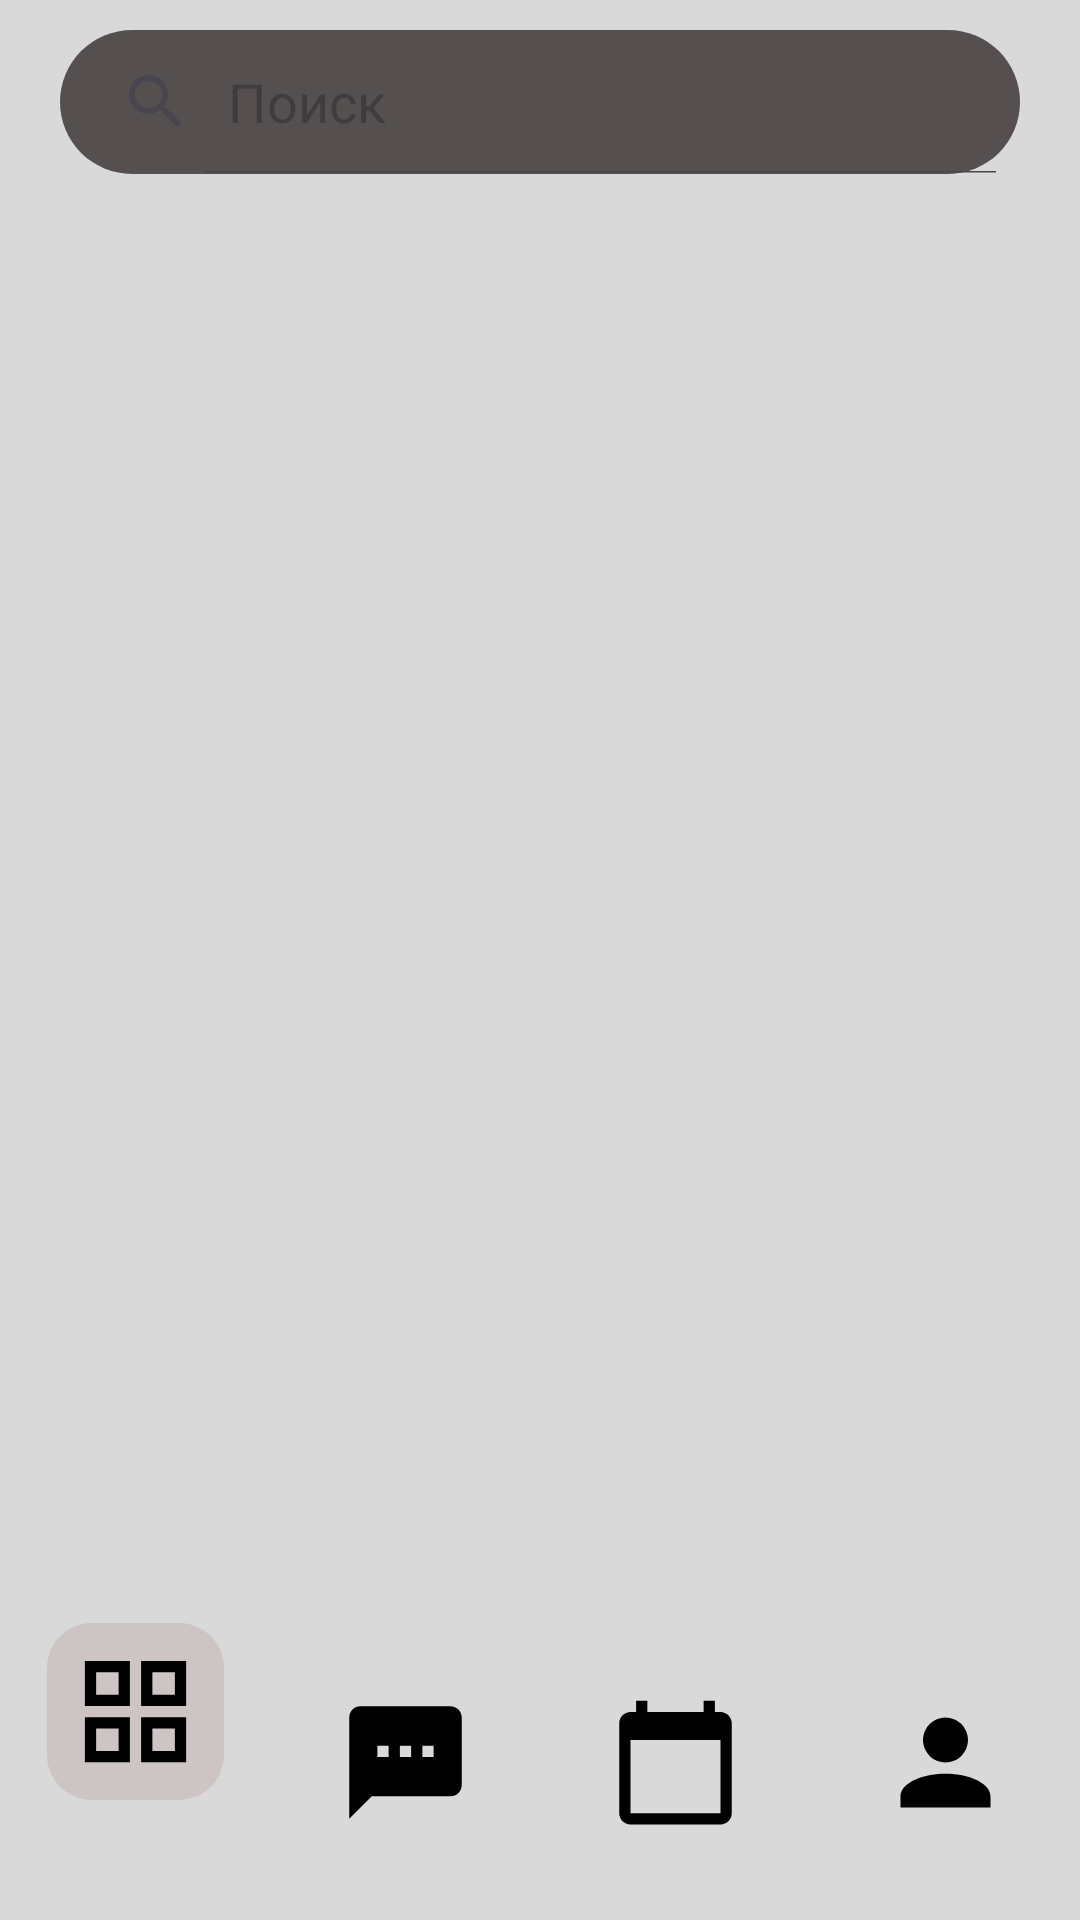

Reconstruct the res/layout file that produces this screen, plus the resources it refers to.
<!-- AndroidManifest.xml: application theme Theme.CarRent -->
<!-- res/layout/activity_main_window.xml -->
<?xml version="1.0" encoding="utf-8"?>
<androidx.constraintlayout.widget.ConstraintLayout xmlns:android="http://schemas.android.com/apk/res/android"
    xmlns:app="http://schemas.android.com/apk/res-auto"
    xmlns:tools="http://schemas.android.com/tools"
    android:id="@+id/Login_Data_Registr"
    android:layout_width="match_parent"
    android:layout_height="match_parent"
    android:background="#D9D9D9"
    android:orientation="vertical"
    tools:context=".menu.grid.MainWindowActivity">

    <ImageButton
        android:id="@+id/imageButton2"
        android:layout_width="wrap_content"
        android:layout_height="wrap_content"
        android:layout_marginBottom="30dp"
        android:background="@drawable/waitmenupress"
        android:src="@drawable/message_processing"
        android:transitionName="sms"
        app:layout_constraintBottom_toBottomOf="parent"
        app:layout_constraintLeft_toLeftOf="@+id/guideline25"
        app:layout_constraintRight_toRightOf="@+id/guideline50"
        tools:ignore="SpeakableTextPresentCheck" />

    <ImageButton
        android:id="@+id/imageButton1"
        android:layout_width="wrap_content"
        android:layout_height="wrap_content"
        android:layout_marginBottom="40dp"
        android:background="@drawable/activemenupress"
        android:padding="7dp"
        android:src="@drawable/view_grid_outline"
        android:transitionName="grid"
        app:layout_constraintBottom_toBottomOf="parent"
        app:layout_constraintLeft_toLeftOf="parent"
        app:layout_constraintRight_toRightOf="@+id/guideline25"
        tools:ignore="SpeakableTextPresentCheck" />

    <androidx.recyclerview.widget.RecyclerView
        android:id="@+id/object_list"
        android:layout_width="match_parent"
        android:layout_height="0dp"
        android:layout_marginHorizontal="20dp"
        android:layout_marginBottom="10dp"
        android:layout_marginTop="20dp"
        app:layout_constraintBottom_toTopOf="@+id/imageButton1"
        app:layout_constraintEnd_toEndOf="parent"
        app:layout_constraintHorizontal_bias="0.4"
        app:layout_constraintStart_toStartOf="parent"
        app:layout_constraintTop_toBottomOf="@+id/Search" />

    <ImageButton
        android:id="@+id/imageButton3"
        android:layout_width="wrap_content"
        android:layout_height="wrap_content"
        android:layout_marginBottom="30dp"
        android:background="@drawable/waitmenupress"
        android:transitionName="time"
        app:layout_constraintBottom_toBottomOf="parent"
        app:layout_constraintLeft_toLeftOf="@+id/guideline50"
        app:layout_constraintRight_toRightOf="@+id/guideline75"
        app:srcCompat="@drawable/baseline_calendar_today_24"
        tools:ignore="SpeakableTextPresentCheck" />

    <androidx.constraintlayout.widget.Guideline
        android:id="@+id/guideline25"
        android:layout_width="wrap_content"
        android:layout_height="wrap_content"
        android:orientation="vertical"
        app:layout_constraintGuide_percent="0.25" />

    <androidx.constraintlayout.widget.Guideline
        android:id="@+id/guideline50"
        android:layout_width="wrap_content"
        android:layout_height="wrap_content"
        android:orientation="vertical"
        app:layout_constraintGuide_percent="0.5" />

    <androidx.constraintlayout.widget.Guideline
        android:id="@+id/guideline75"
        android:layout_width="wrap_content"
        android:layout_height="wrap_content"
        android:orientation="vertical"
        app:layout_constraintGuide_percent="0.75" />

    <ImageButton
        android:id="@+id/imageButton4"
        android:layout_width="wrap_content"
        android:layout_height="wrap_content"
        android:layout_marginBottom="30dp"
        android:background="@drawable/waitmenupress"
        android:transitionName="profile"
        app:layout_constraintBottom_toBottomOf="parent"
        app:layout_constraintLeft_toLeftOf="@+id/guideline75"
        app:layout_constraintRight_toRightOf="parent"
        app:srcCompat="@drawable/account1"
        tools:ignore="SpeakableTextPresentCheck" />

    <SearchView
        android:id="@+id/Search"
        android:layout_marginTop="10dp"
        android:layout_marginHorizontal="20dp"
        android:layout_width="match_parent"
        android:layout_height="wrap_content"
        android:iconifiedByDefault="false"
        android:background="@drawable/radiusshape2"
        android:queryHint="Поиск"
        app:layout_constraintTop_toTopOf="parent" />

</androidx.constraintlayout.widget.ConstraintLayout>
<!-- resources referenced by this layout -->
<resources>
  <!-- drawable account1 (drawable) -->
  <vector xmlns:android="http://schemas.android.com/apk/res/android" android:height="45dp" android:viewportHeight="24" android:viewportWidth="24" android:width="45dp">
        
      <path android:fillColor="#FF000000" android:pathData="M12,4A4,4 0,0 1,16 8A4,4 0,0 1,12 12A4,4 0,0 1,8 8A4,4 0,0 1,12 4M12,14C16.42,14 20,15.79 20,18V20H4V18C4,15.79 7.58,14 12,14Z"/>
      
  </vector>
  <!-- drawable activemenupress (drawable) -->
  <?xml version="1.0" encoding="utf-8"?>
  <shape
      xmlns:android="http://schemas.android.com/apk/res/android"
      android:shape="rectangle"
      >
      <corners
          android:radius="15dp"
  
          />
      <solid
          android:color="#CDC4C4"
          />
  
  
  </shape>
  <!-- drawable baseline_calendar_today_24 (drawable) -->
  <vector xmlns:android="http://schemas.android.com/apk/res/android" android:height="45dp" android:tint="#000000" android:viewportHeight="24" android:viewportWidth="24" android:width="45dp">
        
      <path android:fillColor="@android:color/white" android:pathData="M20,3h-1L19,1h-2v2L7,3L7,1L5,1v2L4,3c-1.1,0 -2,0.9 -2,2v16c0,1.1 0.9,2 2,2h16c1.1,0 2,-0.9 2,-2L22,5c0,-1.1 -0.9,-2 -2,-2zM20,21L4,21L4,8h16v13z"/>
      
  </vector>
  <!-- drawable message_processing (drawable) -->
  <vector xmlns:android="http://schemas.android.com/apk/res/android" android:height="45dp" android:viewportHeight="24" android:viewportWidth="24" android:width="45dp">
        
      <path android:fillColor="#FF000000" android:pathData="M17,11H15V9H17M13,11H11V9H13M9,11H7V9H9M20,2H4A2,2 0,0 0,2 4V22L6,18H20A2,2 0,0 0,22 16V4C22,2.89 21.1,2 20,2Z"/>
      
  </vector>
  <!-- drawable radiusshape2 (drawable) -->
  <?xml version="1.0" encoding="utf-8"?>
  <shape
      xmlns:android="http://schemas.android.com/apk/res/android"
      android:shape="rectangle"
      >
      <corners
          android:radius="90pt"
          />
      <solid
          android:color="#564F4F" />
  </shape>
  <!-- drawable view_grid_outline (drawable) -->
  <vector xmlns:android="http://schemas.android.com/apk/res/android" android:height="45dp" android:viewportHeight="24" android:viewportWidth="24" android:width="45dp">
        
      <path android:fillColor="#FF000000" android:pathData="M3,11H11V3H3M5,5H9V9H5M13,21H21V13H13M15,15H19V19H15M3,21H11V13H3M5,15H9V19H5M13,3V11H21V3M19,9H15V5H19Z"/>
      
  </vector>
  <!-- drawable waitmenupress (drawable) -->
  <?xml version="1.0" encoding="utf-8"?>
  <shape
      xmlns:android="http://schemas.android.com/apk/res/android"
      android:shape="rectangle"
      >
      <corners
          android:radius="15dp"
  
          />
      <solid
          android:color="#D9D9D9"
          />
  
  
  </shape>
  <style name="Theme.CarRent" parent="Base.Theme.CarRent" />
  <style name="Base.Theme.CarRent" parent="Theme.Material3.DayNight.NoActionBar">
          
          
      </style>
</resources>
